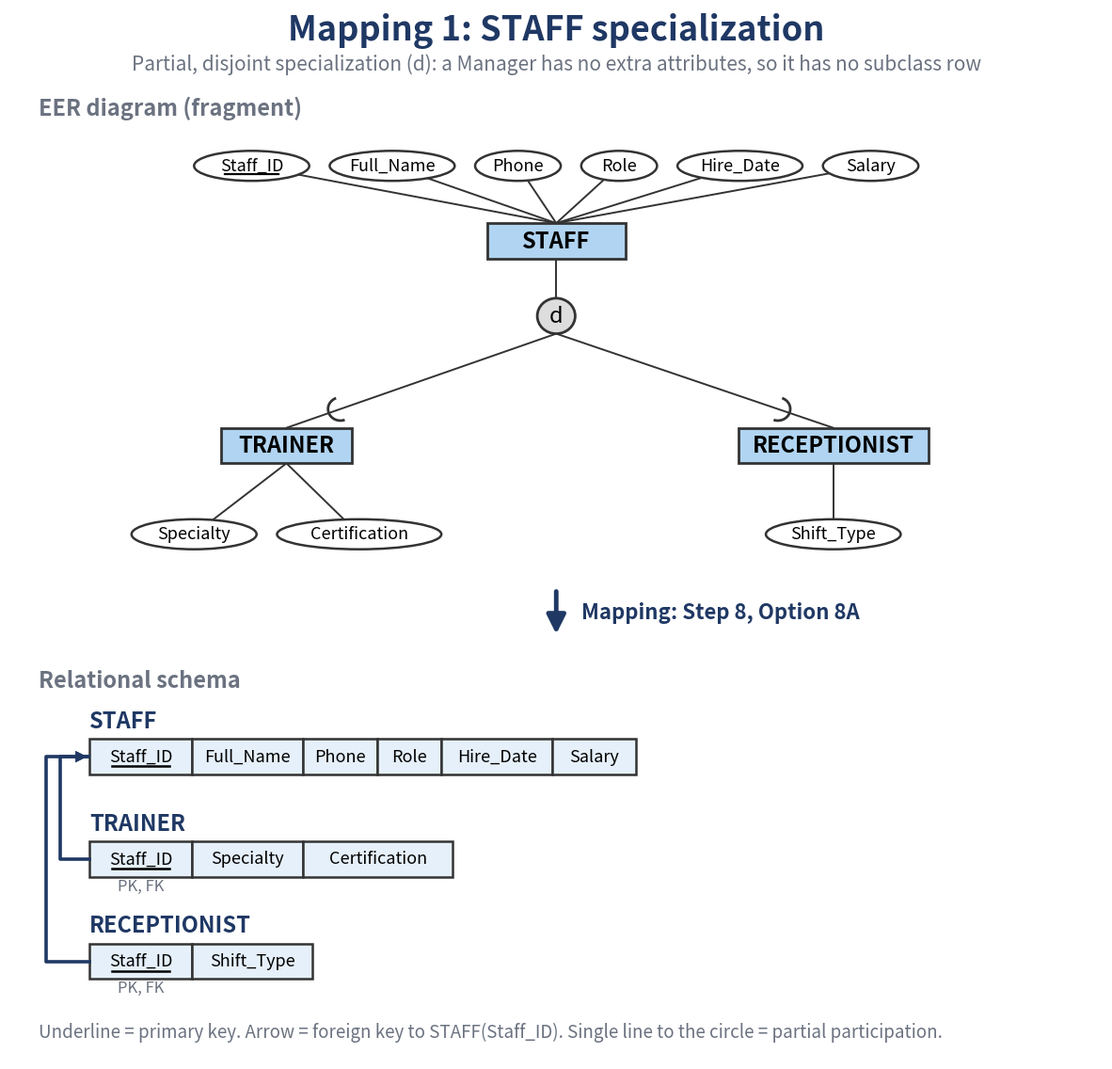
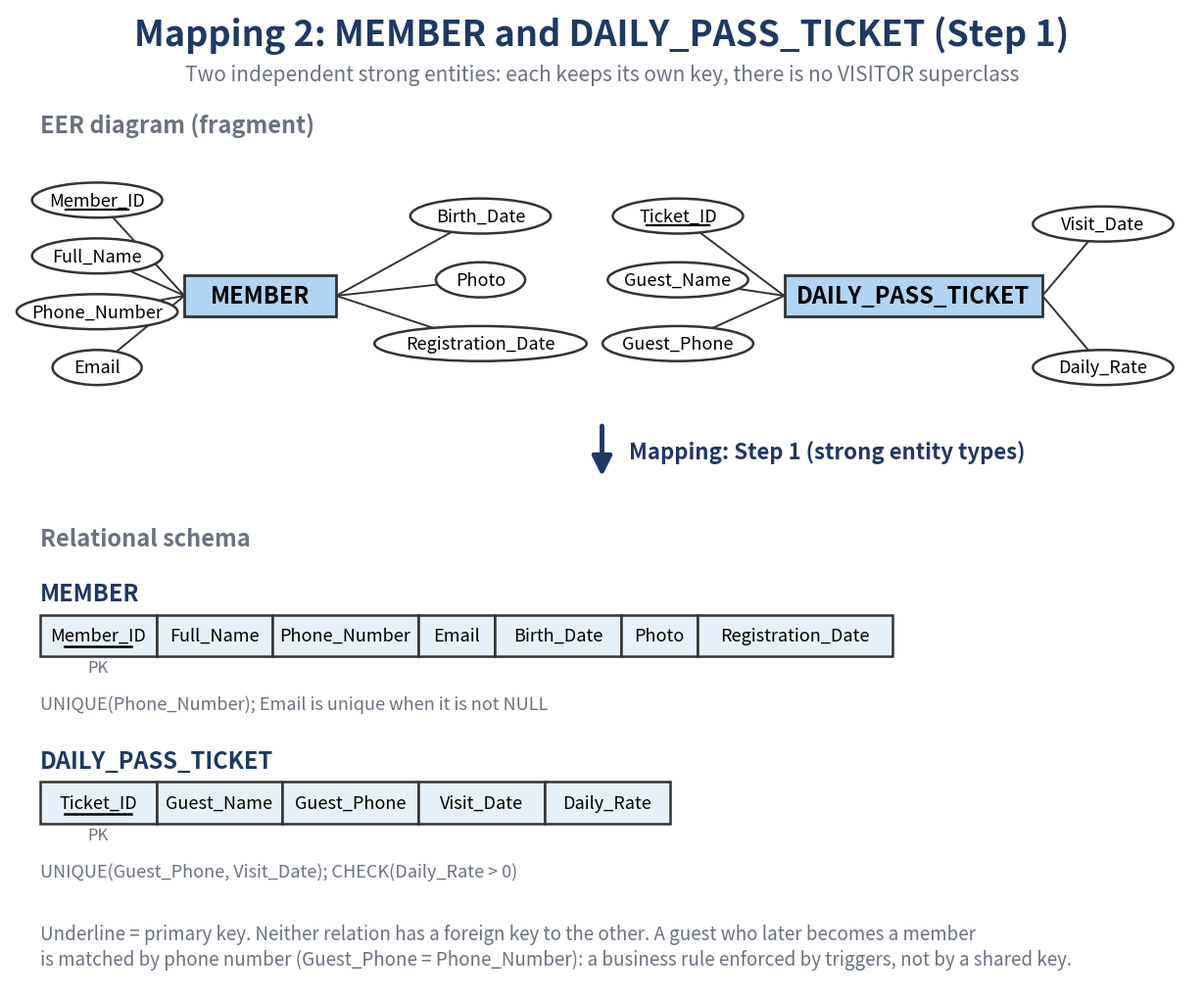
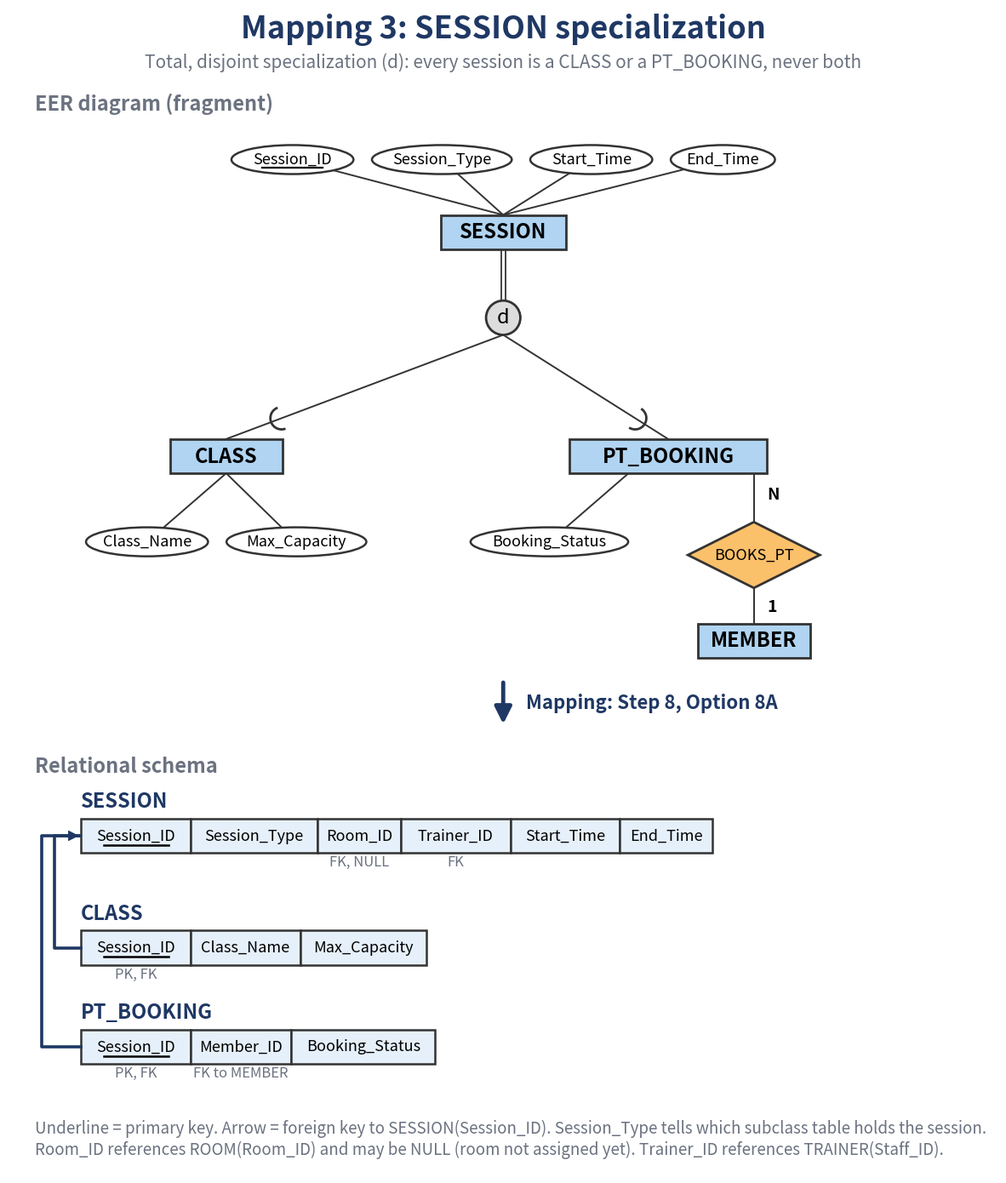
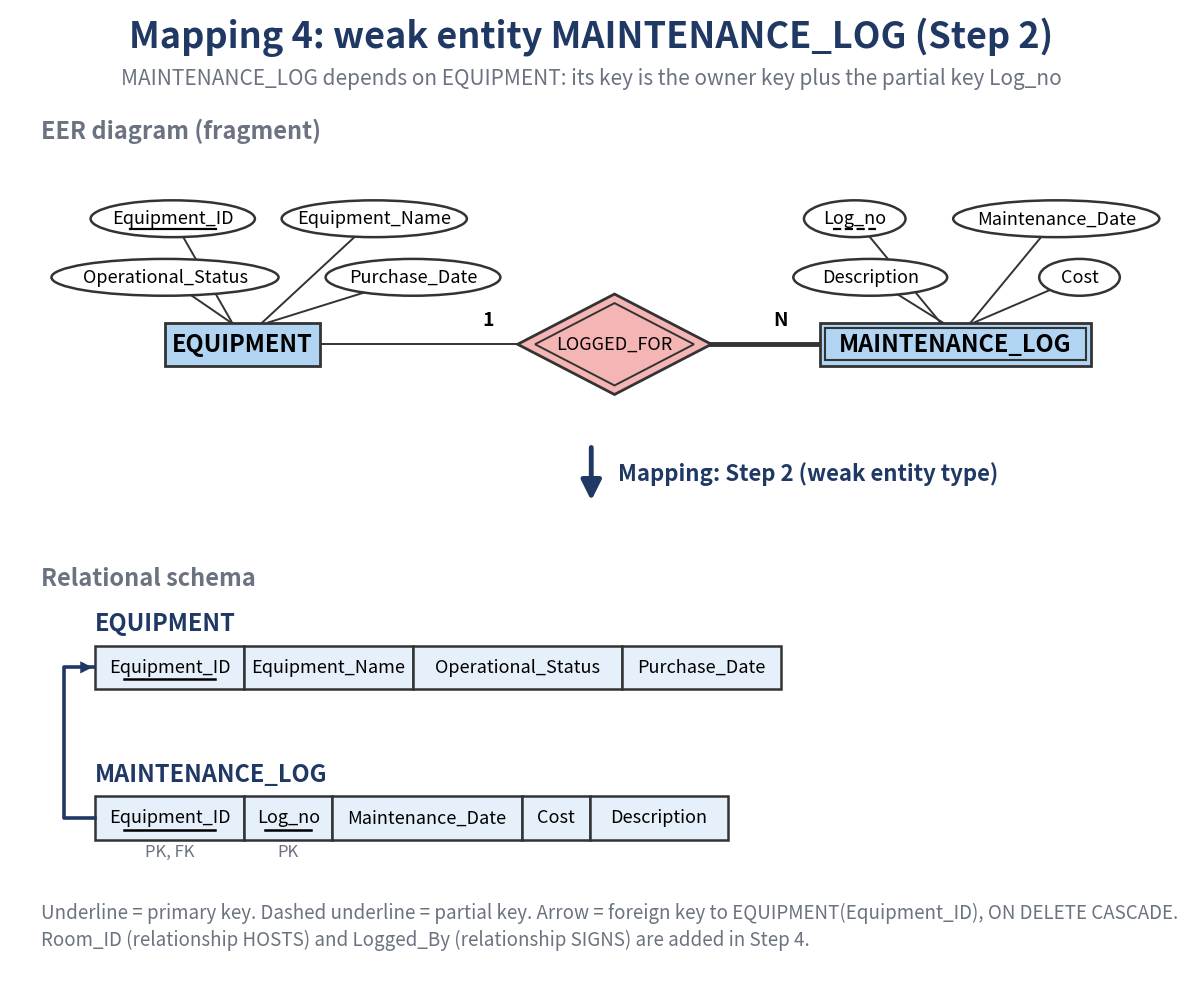
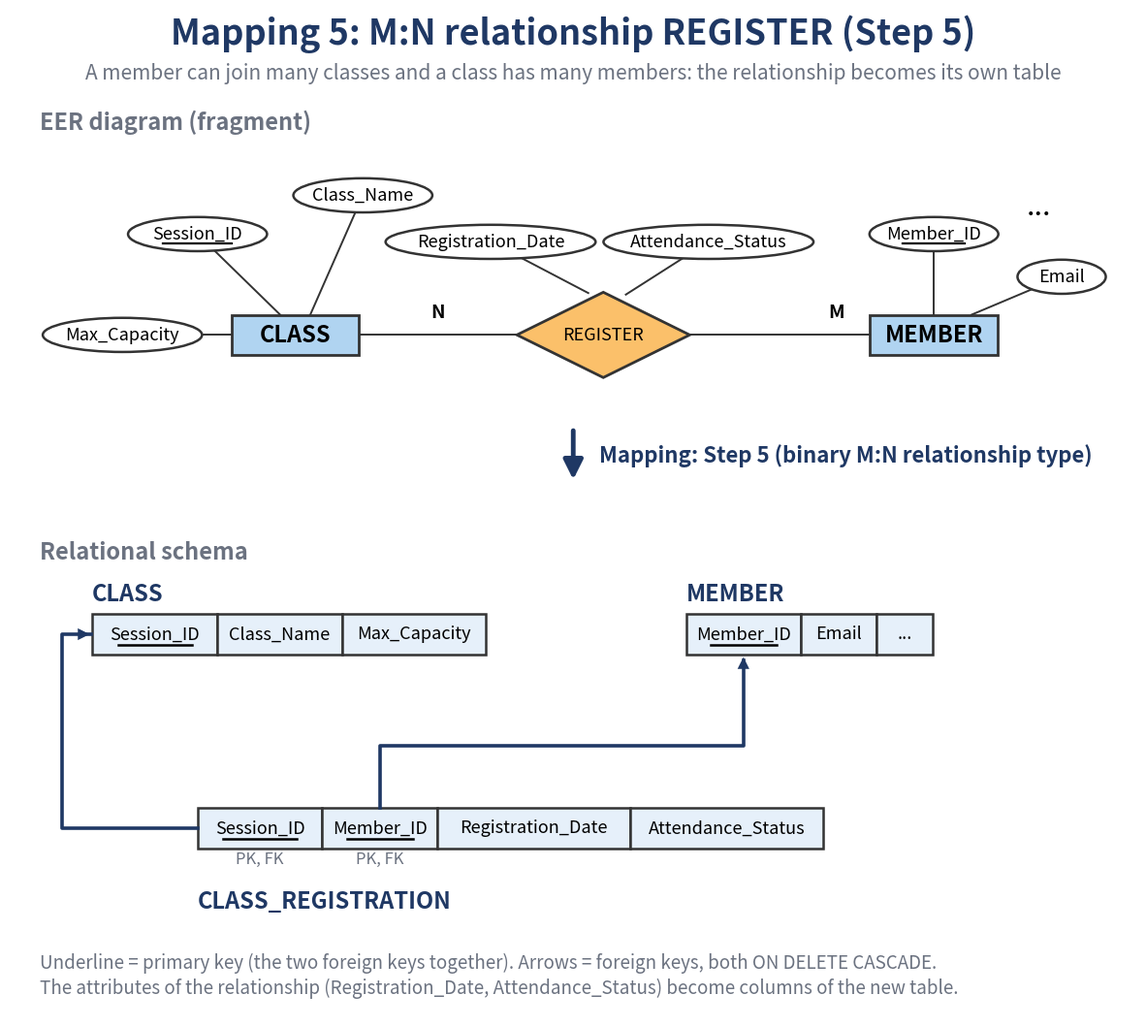

Python code for these plots, in order:
# Draws the five Mapping Figures of the report (design B, no VISITOR) with matplotlib.
# Usage:  pip install matplotlib ; python draw_mapping_figures.py
# Output: Mapping_Fig1_STAFF.png ... Mapping_Fig5_REGISTER.png  (same folder)
import math
import matplotlib
matplotlib.use("Agg")
import matplotlib.pyplot as plt
from matplotlib.patches import Rectangle, Ellipse, Polygon, Circle, Arc, FancyArrowPatch

NAVY, GREY, BLUE, CELL, ORANGE, PINK = "#1f3864", "#6b7280", "#b0d4f1", "#e6f0fa", "#fbc06a", "#f5b5b5"
EDGE = "#333333"

class Fig:
    def __init__(self, title, subtitle, w=1500, h=1450):
        self.fig, self.ax = plt.subplots(figsize=(w / 100, h / 100), dpi=150)
        self.ax.set_xlim(0, w); self.ax.set_ylim(h, 0); self.ax.axis("off")
        self.w = w
        self.ax.text(w / 2, 45, title, ha="center", fontsize=26, fontweight="bold", color=NAVY)
        self.ax.text(w / 2, 90, subtitle, ha="center", fontsize=15, style="italic", color=GREY)

    # ---- small helpers -------------------------------------------------
    def label(self, x, y, t, size=17, color=GREY, bold=True, italic=False, ha="left"):
        self.ax.text(x, y, t, fontsize=size, color=color, ha=ha, va="center",
                     fontweight="bold" if bold else "normal", style="italic" if italic else "normal")

    def line(self, p, q, lw=1.4, z=1, dbl=False):
        if not dbl:
            self.ax.plot([p[0], q[0]], [p[1], q[1]], color=EDGE, lw=lw, zorder=z)
            return
        # total participation: exactly two parallel lines
        dx, dy = q[0] - p[0], q[1] - p[1]; n = math.hypot(dx, dy)
        ox, oy = -dy / n * 3.2, dx / n * 3.2
        for k in (1, -1):
            self.ax.plot([p[0] + k * ox, q[0] + k * ox], [p[1] + k * oy, q[1] + k * oy], color=EDGE, lw=1.3, zorder=z)

    def ent(self, cx, cy, w, t, weak=False):
        h = 52
        self.ax.add_patch(Rectangle((cx - w / 2, cy - h / 2), w, h, fc=BLUE, ec=EDGE, lw=2, zorder=3))
        if weak:
            self.ax.add_patch(Rectangle((cx - w / 2 + 7, cy - h / 2 + 7), w - 14, h - 14, fc="none", ec=EDGE, lw=1.5, zorder=3))
        self.ax.text(cx, cy, t, ha="center", va="center", fontsize=17, fontweight="bold", zorder=4)
        return {"top": (cx, cy - h / 2), "bottom": (cx, cy + h / 2), "left": (cx - w / 2, cy), "right": (cx + w / 2, cy)}

    def att(self, cx, cy, t, to, pk=False, partial=False):
        w = len(t) * 13.5 + 50
        self.ax.add_patch(Ellipse((cx, cy), w, 44, fc="white", ec=EDGE, lw=1.8, zorder=3))
        self.ax.text(cx, cy, t, ha="center", va="center", fontsize=13, zorder=4)
        if pk or partial:
            self.ax.plot([cx - len(t) * 4.6, cx + len(t) * 4.6], [cy + 12, cy + 12], color="k", lw=1.6, zorder=4,
                         ls="--" if partial else "-")
        # line from the ellipse border to the entity
        dx, dy = to[0] - cx, to[1] - cy; n = math.hypot(dx, dy)
        self.line((cx + dx / n * 22, cy + dy / n * 22), to) if False else self.line((cx, cy), to, z=1)

    def row_attrs(self, y, names, to, center, pks=(), partials=()):
        widths = [len(t) * 13.5 + 50 for t in names]
        total = sum(widths) + 28 * (len(names) - 1)
        x = center - total / 2
        for t, w in zip(names, widths):
            self.att(x + w / 2, y, t, to, pk=t in pks, partial=t in partials)
            x += w + 28

    def diamond(self, cx, cy, t, weak=False, w=210, h=110):
        pts = [(cx, cy - h / 2), (cx + w / 2, cy), (cx, cy + h / 2), (cx - w / 2, cy)]
        self.ax.add_patch(Polygon(pts, fc=PINK if weak else ORANGE, ec=EDGE, lw=2, zorder=3))
        if weak:
            k = 0.82
            self.ax.add_patch(Polygon([(cx, cy - h / 2 * k), (cx + w / 2 * k, cy), (cx, cy + h / 2 * k), (cx - w / 2 * k, cy)],
                                      fc="none", ec=EDGE, lw=1.4, zorder=3))
        self.ax.text(cx, cy, t, ha="center", va="center", fontsize=13, zorder=4)

    def mapping_arrow(self, x, y, text):
        self.ax.add_patch(FancyArrowPatch((x, y), (x, y + 70), arrowstyle="-|>", mutation_scale=30, color=NAVY, lw=3.5))
        self.ax.text(x + 35, y + 35, text, fontsize=16, fontweight="bold", color=NAVY, va="center")

    def table(self, x, y, name, cols, pk=(0,), notes=None, partial_pk=(), name_below=False):
        """Draws a table; returns the cell rectangles {col: (x0, x1, ymid)}"""
        self.ax.text(x, y + (140 if name_below else -6), name, fontsize=17, fontweight="bold", color=NAVY, va="center")
        if pk == (0,): pk = (cols[0],)          # default: first column is the primary key
        cx, cells = x, {}
        for c in cols:
            w = len(c) * 13 + 36
            self.ax.add_patch(Rectangle((cx, y + 20), w, 52, fc=CELL, ec=EDGE, lw=1.8))
            self.ax.text(cx + w / 2, y + 46, c, ha="center", va="center", fontsize=13)
            if c in pk:
                self.ax.plot([cx + w / 2 - len(c) * 4.9, cx + w / 2 + len(c) * 4.9], [y + 60, y + 60], color="k", lw=1.8)
            if notes and c in notes:
                self.ax.text(cx + w / 2, y + 92, notes[c], ha="center", fontsize=12, style="italic", color=GREY)
            cells[c] = (cx, cx + w, y + 46)
            cx += w
        return cells

    def fk(self, src, dst, route_x):
        """elbow arrow from the left edge of cell src to the left edge of cell dst, going round x = route_x"""
        sx, _, sy = src; dx, _, dy = dst
        self.ax.plot([sx, route_x, route_x, dx - 2], [sy, sy, dy, dy], color=NAVY, lw=2.6)
        self.ax.add_patch(FancyArrowPatch((dx - 22, dy), (dx, dy), arrowstyle="-|>", mutation_scale=22, color=NAVY, lw=0))

    def fk_down_right(self, src_bottom_x, src_y, dst_cell, via_y):
        pass

    def save(self, name):
        self.fig.savefig(name, bbox_inches="tight", pad_inches=0.25, facecolor="white")
        plt.close(self.fig)

def subset_arc(f, p_from, p_to, t=0.80):
    px = p_from[0] + (p_to[0] - p_from[0]) * t; py = p_from[1] + (p_to[1] - p_from[1]) * t
    ang = math.degrees(math.atan2(p_to[1] - p_from[1], p_to[0] - p_from[0]))
    f.ax.add_patch(Arc((px, py), 34, 34, angle=ang, theta1=-90, theta2=90, ec=EDGE, lw=2, zorder=5))

# ======================= Figure 1: STAFF =======================================
def fig1():
    f = Fig("Mapping 1: STAFF specialization", "Partial, disjoint specialization (d): a Manager has no extra attributes, so it has no subclass row")
    f.label(40, 145, "EER diagram (fragment)")
    staff = f.ent(750, 340, 190, "STAFF")
    f.row_attrs(230, ["Staff_ID", "Full_Name", "Phone", "Role", "Hire_Date", "Salary"], staff["top"], 750, pks=("Staff_ID",))
    d = (750, 450); f.ax.add_patch(Circle(d, 26, fc="#dddddd", ec=EDGE, lw=2, zorder=4)); f.ax.text(*d, "d", ha="center", va="center", fontsize=17, zorder=5)
    f.line(staff["bottom"], (750, 424))
    tr = f.ent(380, 640, 180, "TRAINER"); rc = f.ent(1130, 640, 260, "RECEPTIONIST")
    f.line((750, 476), tr["top"]); f.line((750, 476), rc["top"])
    subset_arc(f, (750, 476), tr["top"]); subset_arc(f, (750, 476), rc["top"])
    f.row_attrs(770, ["Specialty", "Certification"], tr["bottom"], 380)
    f.row_attrs(770, ["Shift_Type"], rc["bottom"], 1130)
    f.mapping_arrow(750, 850, "Mapping: Step 8, Option 8A")
    f.label(40, 985, "Relational schema")
    s = f.table(110, 1050, "STAFF", ["Staff_ID", "Full_Name", "Phone", "Role", "Hire_Date", "Salary"])
    t = f.table(110, 1200, "TRAINER", ["Staff_ID", "Specialty", "Certification"], notes={"Staff_ID": "PK, FK"})
    r = f.table(110, 1350, "RECEPTIONIST", ["Staff_ID", "Shift_Type"], notes={"Staff_ID": "PK, FK"})
    f.fk(t["Staff_ID"], s["Staff_ID"], 70); f.fk(r["Staff_ID"], s["Staff_ID"], 50)
    f.label(40, 1500, "Underline = primary key. Arrow = foreign key to STAFF(Staff_ID). Single line to the circle = partial participation.",
            size=13.5, bold=False, italic=True)
    f.ax.set_ylim(1540, 0)
    f.save("Mapping_Fig1_STAFF.png")

# ======================= Figure 2: MEMBER and DAILY_PASS_TICKET ================
def fig2():
    f = Fig("Mapping 2: MEMBER and DAILY_PASS_TICKET (Step 1)",
            "Two independent strong entities: each keeps its own key, there is no VISITOR superclass", w=1560, h=1300)
    f.label(40, 145, "EER diagram (fragment)")
    me = f.ent(330, 360, 200, "MEMBER")
    for i, t in enumerate(["Member_ID", "Full_Name", "Phone_Number", "Email"]):
        f.att(115, 240 + i * 70, t, (230, 360), pk=(t == "Member_ID"))
    for i, t in enumerate(["Birth_Date", "Photo", "Registration_Date"]):
        f.att(620, 260 + i * 80, t, (430, 360))
    dp = f.ent(1190, 360, 340, "DAILY_PASS_TICKET")
    for i, t in enumerate(["Ticket_ID", "Guest_Name", "Guest_Phone"]):
        f.att(880, 260 + i * 80, t, (1020, 360), pk=(t == "Ticket_ID"))
    for i, t in enumerate(["Visit_Date", "Daily_Rate"]):
        f.att(1440, 270 + i * 180, t, (1360, 360))
    f.mapping_arrow(780, 520, "Mapping: Step 1 (strong entity types)")
    f.label(40, 665, "Relational schema")
    f.table(40, 740, "MEMBER", ["Member_ID", "Full_Name", "Phone_Number", "Email", "Birth_Date", "Photo", "Registration_Date"], notes={"Member_ID": "PK"})
    f.label(40, 872, "UNIQUE(Phone_Number); Email is unique when it is not NULL", size=13, bold=False, italic=True)
    f.table(40, 950, "DAILY_PASS_TICKET", ["Ticket_ID", "Guest_Name", "Guest_Phone", "Visit_Date", "Daily_Rate"], notes={"Ticket_ID": "PK"})
    f.label(40, 1082, "UNIQUE(Guest_Phone, Visit_Date); CHECK(Daily_Rate > 0)", size=13, bold=False, italic=True)
    f.label(40, 1160, "Underline = primary key. Neither relation has a foreign key to the other. A guest who later becomes a member", size=13.5, bold=False, italic=True)
    f.label(40, 1192, "is matched by phone number (Guest_Phone = Phone_Number): a business rule enforced by triggers, not by a shared key.", size=13.5, bold=False, italic=True)
    f.ax.set_ylim(1230, 0)
    f.save("Mapping_Fig2_MEMBER_DAILY_PASS.png")

# ======================= Figure 3: SESSION =====================================
def fig3():
    f = Fig("Mapping 3: SESSION specialization", "Total, disjoint specialization (d): every session is a CLASS or a PT_BOOKING, never both", h=1780)
    f.label(40, 145, "EER diagram (fragment)")
    se = f.ent(750, 340, 190, "SESSION")
    f.row_attrs(230, ["Session_ID", "Session_Type", "Start_Time", "End_Time"], se["top"], 750, pks=("Session_ID",))
    d = (750, 470); f.ax.add_patch(Circle(d, 26, fc="#dddddd", ec=EDGE, lw=2, zorder=4)); f.ax.text(*d, "d", ha="center", va="center", fontsize=17, zorder=5)
    f.line(se["bottom"], (750, 444), dbl=True)
    cl = f.ent(330, 680, 170, "CLASS"); pt = f.ent(1000, 680, 300, "PT_BOOKING")
    f.line((750, 496), cl["top"]); f.line((750, 496), pt["top"])
    subset_arc(f, (750, 496), cl["top"]); subset_arc(f, (750, 496), pt["top"])
    f.row_attrs(810, ["Class_Name", "Max_Capacity"], cl["bottom"], 330)
    f.att(820, 810, "Booking_Status", (940, 706))
    f.diamond(1130, 830, "BOOKS_PT", w=200, h=100)
    f.line((1130, 706), (1130, 780)); f.ax.text(1150, 745, "N", fontsize=14, fontweight="bold")
    me = f.ent(1130, 960, 170, "MEMBER"); f.line((1130, 880), me["top"]); f.ax.text(1150, 915, "1", fontsize=14, fontweight="bold")
    f.mapping_arrow(750, 1020, "Mapping: Step 8, Option 8A")
    f.label(40, 1150, "Relational schema")
    s = f.table(110, 1210, "SESSION", ["Session_ID", "Session_Type", "Room_ID", "Trainer_ID", "Start_Time", "End_Time"],
                notes={"Room_ID": "FK, NULL", "Trainer_ID": "FK"})
    c = f.table(110, 1380, "CLASS", ["Session_ID", "Class_Name", "Max_Capacity"], notes={"Session_ID": "PK, FK"})
    p = f.table(110, 1530, "PT_BOOKING", ["Session_ID", "Member_ID", "Booking_Status"], pk=("Session_ID",),
                notes={"Session_ID": "PK, FK", "Member_ID": "FK to MEMBER"})
    f.fk(c["Session_ID"], s["Session_ID"], 70); f.fk(p["Session_ID"], s["Session_ID"], 50)
    f.label(40, 1700, "Underline = primary key. Arrow = foreign key to SESSION(Session_ID). Session_Type tells which subclass table holds the session.",
            size=13.5, bold=False, italic=True)
    f.label(40, 1732, "Room_ID references ROOM(Room_ID) and may be NULL (room not assigned yet). Trainer_ID references TRAINER(Staff_ID).",
            size=13.5, bold=False, italic=True)
    f.ax.set_ylim(1770, 0)
    f.save("Mapping_Fig3_SESSION.png")

# ======================= Figure 4: MAINTENANCE_LOG =============================
def fig4():
    f = Fig("Mapping 4: weak entity MAINTENANCE_LOG (Step 2)",
            "MAINTENANCE_LOG depends on EQUIPMENT: its key is the owner key plus the partial key Log_no", h=1250)
    f.label(40, 145, "EER diagram (fragment)")
    eq = f.ent(300, 400, 200, "EQUIPMENT")
    for (x, y, t) in [(210, 250, "Equipment_ID"), (470, 250, "Equipment_Name"), (200, 320, "Operational_Status"), (520, 320, "Purchase_Date")]:
        f.att(x, y, t, (eq["top"][0] + (x - 300) * 0.15, eq["top"][1]), pk=(t == "Equipment_ID"))
    f.diamond(780, 400, "LOGGED_FOR", weak=True, w=250, h=120)
    f.line(eq["right"], (655, 400)); f.ax.text(610, 378, "1", fontsize=14, fontweight="bold")
    ml = f.ent(1220, 400, 350, "MAINTENANCE_LOG", weak=True)
    f.line((905, 400), ml["left"], lw=3.5); f.ax.text(985, 378, "N", fontsize=14, fontweight="bold")
    for (x, y, t, pa) in [(1090, 250, "Log_no", True), (1350, 250, "Maintenance_Date", False), (1110, 320, "Description", False), (1380, 320, "Cost", False)]:
        f.att(x, y, t, (1220 + (x - 1220) * 0.15, 374), partial=pa)
    f.mapping_arrow(750, 520, "Mapping: Step 2 (weak entity type)")
    f.label(40, 680, "Relational schema")
    e = f.table(110, 740, "EQUIPMENT", ["Equipment_ID", "Equipment_Name", "Operational_Status", "Purchase_Date"])
    m = f.table(110, 920, "MAINTENANCE_LOG", ["Equipment_ID", "Log_no", "Maintenance_Date", "Cost", "Description"], pk=("Equipment_ID", "Log_no"),
                notes={"Equipment_ID": "PK, FK", "Log_no": "PK"})
    f.fk(m["Equipment_ID"], e["Equipment_ID"], 70)
    f.label(40, 1080, "Underline = primary key. Dashed underline = partial key. Arrow = foreign key to EQUIPMENT(Equipment_ID), ON DELETE CASCADE.",
            size=13.5, bold=False, italic=True)
    f.label(40, 1112, "Room_ID (relationship HOSTS) and Logged_By (relationship SIGNS) are added in Step 4.", size=13.5, bold=False, italic=True)
    f.ax.set_ylim(1150, 0)
    f.save("Mapping_Fig4_MAINTENANCE_LOG.png")

# ======================= Figure 5: REGISTER ====================================
def fig5():
    f = Fig("Mapping 5: M:N relationship REGISTER (Step 5)",
            "A member can join many classes and a class has many members: the relationship becomes its own table", h=1350)
    f.label(40, 145, "EER diagram (fragment)")
    cl = f.ent(380, 420, 170, "CLASS"); me = f.ent(1230, 420, 170, "MEMBER")
    f.att(250, 290, "Session_ID", (360, 394), pk=True); f.att(470, 240, "Class_Name", (400, 394))
    f.att(150, 420, "Max_Capacity", cl["left"])
    f.att(1230, 290, "Member_ID", (1230, 394), pk=True); f.att(1400, 345, "Email", (1280, 394))
    f.ax.text(1370, 255, "...", fontsize=22, ha="center", va="center")
    f.diamond(790, 420, "REGISTER", w=230, h=110)
    f.line(cl["right"], (675, 420)); f.ax.text(560, 398, "N", fontsize=14, fontweight="bold")
    f.line((905, 420), me["left"]); f.ax.text(1090, 398, "M", fontsize=14, fontweight="bold")
    f.att(640, 300, "Registration_Date", (770, 366)); f.att(930, 300, "Attendance_Status", (820, 368))
    f.mapping_arrow(750, 540, "Mapping: Step 5 (binary M:N relationship type)")
    f.label(40, 700, "Relational schema")
    c = f.table(110, 760, "CLASS", ["Session_ID", "Class_Name", "Max_Capacity"])
    m = f.table(900, 760, "MEMBER", ["Member_ID", "Email", "..."])
    r = f.table(250, 1010, "CLASS_REGISTRATION", ["Session_ID", "Member_ID", "Registration_Date", "Attendance_Status"],
                pk=("Session_ID", "Member_ID"), notes={"Session_ID": "PK, FK", "Member_ID": "PK, FK"}, name_below=True)
    f.fk(r["Session_ID"], c["Session_ID"], 70)
    mx = (r["Member_ID"][0] + r["Member_ID"][1]) / 2          # second foreign key: Member_ID cell -> MEMBER table
    tx = (m["Member_ID"][0] + m["Member_ID"][1]) / 2
    f.ax.plot([mx, mx, tx, tx], [1030, 950, 950, 840], color=NAVY, lw=2.6)
    f.ax.add_patch(FancyArrowPatch((tx, 862), (tx, 832), arrowstyle="-|>", mutation_scale=22, color=NAVY, lw=0))
    f.label(40, 1230, "Underline = primary key (the two foreign keys together). Arrows = foreign keys, both ON DELETE CASCADE.", size=13.5, bold=False, italic=True)
    f.label(40, 1262, "The attributes of the relationship (Registration_Date, Attendance_Status) become columns of the new table.", size=13.5, bold=False, italic=True)
    f.ax.set_ylim(1300, 0)
    f.save("Mapping_Fig5_REGISTER.png")

if __name__ == "__main__":
    fig1(); fig2(); fig3(); fig4(); fig5()
    print("done")
